Run: headless pygame with SDL's dummy video driver; simulated clock (each Clock.tick advances the game by its frame time, no real sleeping); random seed 0; keys injected as events and as key.get_pressed() state; mouse plan: one left click at the window centre at the start of phase 2, then a move to the lower-right quarter at the start of phase 3.
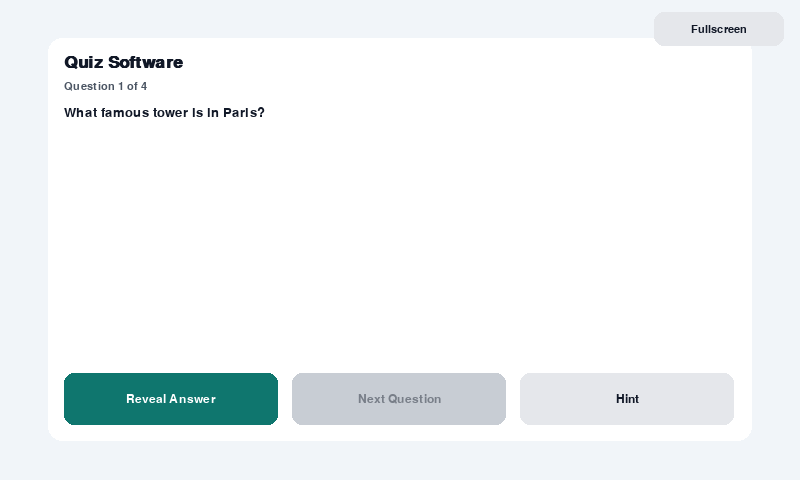
Frame 1 of 4 · flips 1–60 · no input
Frame 2 of 4 · flips 61–180 · clicked the window centre · tapped SPACE, RETURN · held RIGHT (→), D · screen unchanged from frame 1, image omitted
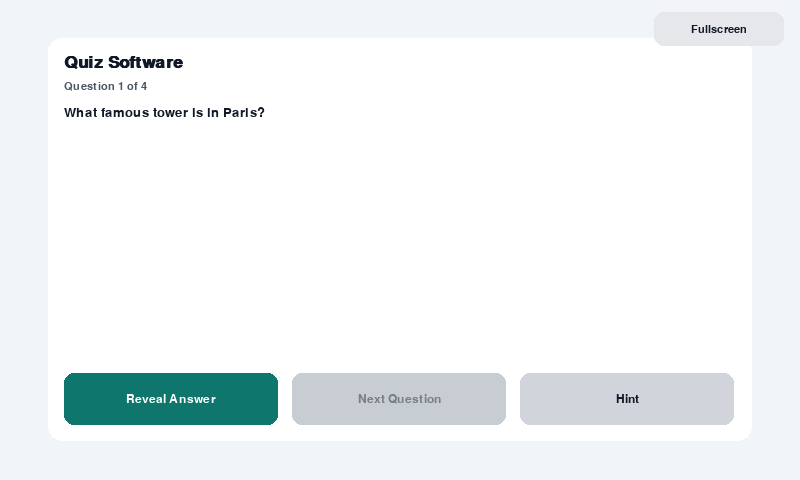
Frame 3 of 4 · flips 181–300 · moved the mouse to the lower-right quarter · held DOWN (↓), S
Frame 4 of 4 · flips 301–420 · held LEFT (←), A, UP (↑), W · screen unchanged from frame 3, image omitted

The pygame program that drew these frames:

import random
import sys

import pygame


QUESTIONS = [
    {"q": "What comes after 1?", "a": "2"},
    {"q": 'What part of speech is "me"?', "a": "pron."},
    {"q": "What famous tower is in Paris?", "a": "Eiffel Tower"},
    {"q": "What fruit do you get from an orange tree?", "a": "Orange"},
]

WIDTH, HEIGHT = 800, 480
BG = (241, 245, 249)
CARD = (255, 255, 255)
TEXT = (17, 24, 39)
MUTED = (75, 85, 99)
PRIMARY = (15, 118, 110)
PRIMARY_HOVER = (17, 94, 89)
SECONDARY = (229, 231, 235)
SECONDARY_HOVER = (209, 213, 219)
ANSWER_BG = (236, 253, 245)
ANSWER_TEXT = (6, 95, 70)


class Button:
    def __init__(self, x, y, w, h, label, kind="secondary"):
        self.rect = pygame.Rect(x, y, w, h)
        self.label = label
        self.kind = kind
        self.visible = True
        self.enabled = True

    def draw(self, screen, font, mouse_pos):
        if not self.visible:
            return
        hovered = self.enabled and self.rect.collidepoint(mouse_pos)
        if self.kind == "primary":
            color = PRIMARY_HOVER if hovered else PRIMARY
            txt_color = (255, 255, 255)
        else:
            color = SECONDARY_HOVER if hovered else SECONDARY
            txt_color = TEXT

        if not self.enabled:
            color = (200, 205, 212)
            txt_color = (120, 126, 136)

        pygame.draw.rect(screen, color, self.rect, border_radius=10)
        txt = font.render(self.label, True, txt_color)
        txt_rect = txt.get_rect(center=self.rect.center)
        screen.blit(txt, txt_rect)

    def clicked(self, event):
        return (
            self.visible
            and self.enabled
            and event.type == pygame.MOUSEBUTTONDOWN
            and event.button == 1
            and self.rect.collidepoint(event.pos)
        )

    def set_rect(self, x, y, w, h):
        self.rect.update(int(x), int(y), int(w), int(h))


class QuizGame:
    def __init__(self):
        pygame.init()
        pygame.display.set_caption("Quiz Software")
        self.is_fullscreen = False
        self.window_size = (WIDTH, HEIGHT)
        self.screen = pygame.display.set_mode(self.window_size, pygame.RESIZABLE)
        self.clock = pygame.time.Clock()

        self.font_title = None
        self.font_text = None
        self.font_small = None
        self.font_btn = None
        self.current_scale_key = None
        self.update_fonts()

        self.reveal_btn = Button(70, 390, 180, 52, "Reveal Answer", kind="primary")
        self.next_btn = Button(270, 390, 180, 52, "Next Question")
        self.hint_btn = Button(470, 390, 130, 52, "Hint")
        self.correct_btn = Button(70, 325, 180, 48, "Correct", kind="primary")
        self.incorrect_btn = Button(270, 325, 180, 48, "Incorrect")
        self.restart_btn = Button(470, 390, 130, 52, "Restart")
        self.close_btn = Button(470, 390, 130, 52, "Close")
        self.fullscreen_btn = Button(640, 15, 140, 38, "Fullscreen")

        self.start_game()

    def start_game(self):
        self.order = QUESTIONS[:]
        random.shuffle(self.order)
        self.index = 0
        self.score = 0
        self.marked_answers = [None] * len(self.order)
        self.show_answer = False
        self.show_hint = False
        self.feedback_text = ""
        self.finished = False

        self.reveal_btn.visible = True
        self.reveal_btn.enabled = True
        self.next_btn.visible = True
        self.next_btn.enabled = False
        self.hint_btn.visible = True
        self.hint_btn.enabled = True
        self.correct_btn.visible = False
        self.correct_btn.enabled = True
        self.incorrect_btn.visible = False
        self.incorrect_btn.enabled = True
        self.restart_btn.visible = False
        self.close_btn.visible = False

    def reveal_answer(self):
        if self.finished:
            return
        self.show_answer = True
        self.reveal_btn.enabled = False
        self.next_btn.enabled = False
        self.correct_btn.visible = True
        self.incorrect_btn.visible = True
        self.correct_btn.enabled = True
        self.incorrect_btn.enabled = True
        self.feedback_text = ""

    def reveal_hint(self):
        if self.finished:
            return
        self.show_hint = True

    def mark_answer(self, is_correct):
        if self.finished or not self.show_answer:
            return
        if self.marked_answers[self.index] is not None:
            return

        self.marked_answers[self.index] = is_correct
        if is_correct:
            self.score += 1
            self.feedback_text = "Marked: Correct"
        else:
            self.feedback_text = "Marked: Incorrect"

        self.correct_btn.enabled = False
        self.incorrect_btn.enabled = False
        self.next_btn.enabled = True

    def next_question(self):
        self.index += 1
        if self.index >= len(self.order):
            self.finished = True
            self.reveal_btn.visible = False
            self.next_btn.visible = False
            self.hint_btn.visible = False
            self.correct_btn.visible = False
            self.incorrect_btn.visible = False
            self.restart_btn.visible = True
            self.close_btn.visible = True
        else:
            self.show_answer = False
            self.show_hint = False
            self.feedback_text = ""
            self.reveal_btn.enabled = True
            self.next_btn.enabled = False
            self.correct_btn.visible = False
            self.incorrect_btn.visible = False
            self.correct_btn.enabled = True
            self.incorrect_btn.enabled = True

    def wrap_text(self, text, font, max_width):
        words = text.split()
        lines = []
        line = ""
        for word in words:
            test = word if not line else f"{line} {word}"
            if font.size(test)[0] <= max_width:
                line = test
            else:
                if line:
                    lines.append(line)
                line = word
        if line:
            lines.append(line)
        return lines

    def update_fonts(self):
        width, height = self.screen.get_size()
        scale_key = int(min(width, height))
        if scale_key == self.current_scale_key:
            return
        self.current_scale_key = scale_key
        base = min(width, height)
        self.font_title = pygame.font.SysFont("arial", max(26, int(base * 0.055)), bold=True)
        self.font_text = pygame.font.SysFont("arial", max(20, int(base * 0.04)))
        self.font_small = pygame.font.SysFont("arial", max(16, int(base * 0.03)))
        self.font_btn = pygame.font.SysFont("arial", max(18, int(base * 0.033)))

    def update_layout(self):
        self.update_fonts()
        width, height = self.screen.get_size()
        card_w = int(width * 0.88)
        card_h = int(height * 0.84)
        card_x = (width - card_w) // 2
        card_y = (height - card_h) // 2
        self.card = pygame.Rect(card_x, card_y, card_w, card_h)

        pad = max(16, int(min(card_w, card_h) * 0.035))
        btn_h = max(44, int(card_h * 0.13))
        btn_gap = max(10, int(card_w * 0.02))
        row_y = self.card.bottom - pad - btn_h
        grade_row_y = row_y - btn_h - btn_gap

        btn_w = int((card_w - (pad * 2) - (btn_gap * 2)) / 3)
        self.reveal_btn.set_rect(card_x + pad, row_y, btn_w, btn_h)
        self.next_btn.set_rect(card_x + pad + btn_w + btn_gap, row_y, btn_w, btn_h)
        self.hint_btn.set_rect(card_x + pad + 2 * (btn_w + btn_gap), row_y, btn_w, btn_h)
        grade_w = int((card_w - (pad * 2) - btn_gap) / 2)
        self.correct_btn.set_rect(card_x + pad, grade_row_y, grade_w, btn_h)
        self.incorrect_btn.set_rect(card_x + pad + grade_w + btn_gap, grade_row_y, grade_w, btn_h)
        self.restart_btn.set_rect(card_x + pad + 2 * (btn_w + btn_gap), row_y, btn_w, btn_h)
        self.close_btn.set_rect(card_x + pad + 2 * (btn_w + btn_gap), row_y, btn_w, btn_h)

        if self.finished:
            two_w = int((card_w - (pad * 2) - btn_gap) / 2)
            self.restart_btn.set_rect(card_x + pad, row_y, two_w, btn_h)
            self.close_btn.set_rect(card_x + pad + two_w + btn_gap, row_y, two_w, btn_h)

        top_btn_w = max(130, int(width * 0.16))
        top_btn_h = max(34, int(height * 0.07))
        self.fullscreen_btn.set_rect(
            width - top_btn_w - 16,
            12,
            top_btn_w,
            top_btn_h,
        )

    def draw_card(self):
        card = self.card
        pygame.draw.rect(self.screen, CARD, card, border_radius=14)

        pad = max(16, int(min(card.width, card.height) * 0.035))
        text_x = card.x + pad
        text_w = card.width - (2 * pad)

        title = self.font_title.render("Quiz Software", True, TEXT)
        title_y = card.y + pad
        self.screen.blit(title, (text_x, title_y))

        progress_y = title_y + title.get_height() + max(10, int(card.height * 0.02))

        if self.finished:
            progress = self.font_small.render("Completed", True, MUTED)
            self.screen.blit(progress, (text_x, progress_y))
            msg = "Game over. Every question has been used once."
            y = progress_y + progress.get_height() + max(14, int(card.height * 0.03))
            line_gap = max(8, int(self.font_text.get_linesize() * 0.22))
            for line in self.wrap_text(msg, self.font_text, text_w):
                txt = self.font_text.render(line, True, TEXT)
                self.screen.blit(txt, (text_x, y))
                y += self.font_text.get_linesize() + line_gap
            score_text = f"You got {self.score} out of {len(self.order)}"
            score_surface = self.font_text.render(score_text, True, PRIMARY)
            self.screen.blit(score_surface, (text_x, y + max(8, int(card.height * 0.02))))
            return

        progress = self.font_small.render(
            f"Question {self.index + 1} of {len(self.order)}", True, MUTED
        )
        self.screen.blit(progress, (text_x, progress_y))

        q = self.order[self.index]["q"]
        y = progress_y + progress.get_height() + max(14, int(card.height * 0.03))
        line_gap = max(8, int(self.font_text.get_linesize() * 0.2))
        for line in self.wrap_text(q, self.font_text, text_w):
            txt = self.font_text.render(line, True, TEXT)
            self.screen.blit(txt, (text_x, y))
            y += self.font_text.get_linesize() + line_gap

        if self.show_answer:
            answer_top = y + max(10, int(card.height * 0.02))
            answer_h = max(72, int(card.height * 0.2))
            controls_top = self.correct_btn.rect.y if self.correct_btn.visible else self.reveal_btn.rect.y
            max_bottom = controls_top - max(10, int(card.height * 0.02))
            answer_h = max(56, min(answer_h, max_bottom - answer_top))
            answer_box = pygame.Rect(text_x, answer_top, text_w, answer_h)
            pygame.draw.rect(self.screen, ANSWER_BG, answer_box, border_radius=10)
            a = f'Answer: {self.order[self.index]["a"]}'
            ay = answer_box.y + max(10, int(answer_box.height * 0.18))
            for line in self.wrap_text(a, self.font_small, answer_box.width - 20):
                txt = self.font_small.render(line, True, ANSWER_TEXT)
                self.screen.blit(txt, (answer_box.x + 10, ay))
                ay += self.font_small.get_linesize() + 6

            if self.feedback_text:
                feedback = self.font_small.render(self.feedback_text, True, MUTED)
                fy = self.correct_btn.rect.y - feedback.get_height() - max(6, int(card.height * 0.01))
                self.screen.blit(feedback, (text_x, fy))

        if self.show_hint:
            hint = self.font_small.render("Hint: hint here", True, MUTED)
            hint_y = self.reveal_btn.rect.y - hint.get_height() - max(8, int(card.height * 0.02))
            self.screen.blit(hint, (text_x, hint_y))

    def run(self):
        while True:
            self.update_layout()
            mouse_pos = pygame.mouse.get_pos()
            for event in pygame.event.get():
                if event.type == pygame.QUIT:
                    pygame.quit()
                    sys.exit(0)
                if event.type == pygame.VIDEORESIZE and not self.is_fullscreen:
                    self.window_size = (max(640, event.w), max(400, event.h))
                    self.screen = pygame.display.set_mode(self.window_size, pygame.RESIZABLE)
                    self.update_layout()
                if self.fullscreen_btn.clicked(event):
                    self.toggle_fullscreen()
                if self.reveal_btn.clicked(event):
                    self.reveal_answer()
                if self.next_btn.clicked(event):
                    self.next_question()
                if self.hint_btn.clicked(event):
                    self.reveal_hint()
                if self.correct_btn.clicked(event):
                    self.mark_answer(True)
                if self.incorrect_btn.clicked(event):
                    self.mark_answer(False)
                if self.restart_btn.clicked(event):
                    self.start_game()
                if self.close_btn.clicked(event):
                    pygame.quit()
                    sys.exit(0)

            self.screen.fill(BG)
            self.draw_card()
            self.fullscreen_btn.draw(self.screen, self.font_small, mouse_pos)
            self.reveal_btn.draw(self.screen, self.font_btn, mouse_pos)
            self.next_btn.draw(self.screen, self.font_btn, mouse_pos)
            self.hint_btn.draw(self.screen, self.font_btn, mouse_pos)
            self.correct_btn.draw(self.screen, self.font_btn, mouse_pos)
            self.incorrect_btn.draw(self.screen, self.font_btn, mouse_pos)
            self.restart_btn.draw(self.screen, self.font_btn, mouse_pos)
            self.close_btn.draw(self.screen, self.font_btn, mouse_pos)

            pygame.display.flip()
            self.clock.tick(60)

    def toggle_fullscreen(self):
        self.is_fullscreen = not self.is_fullscreen
        if self.is_fullscreen:
            self.window_size = self.screen.get_size()
            self.screen = pygame.display.set_mode((0, 0), pygame.FULLSCREEN)
            self.fullscreen_btn.label = "Windowed"
        else:
            self.screen = pygame.display.set_mode(self.window_size, pygame.RESIZABLE)
            self.fullscreen_btn.label = "Fullscreen"
        self.update_layout()


if __name__ == "__main__":
    QuizGame().run()
